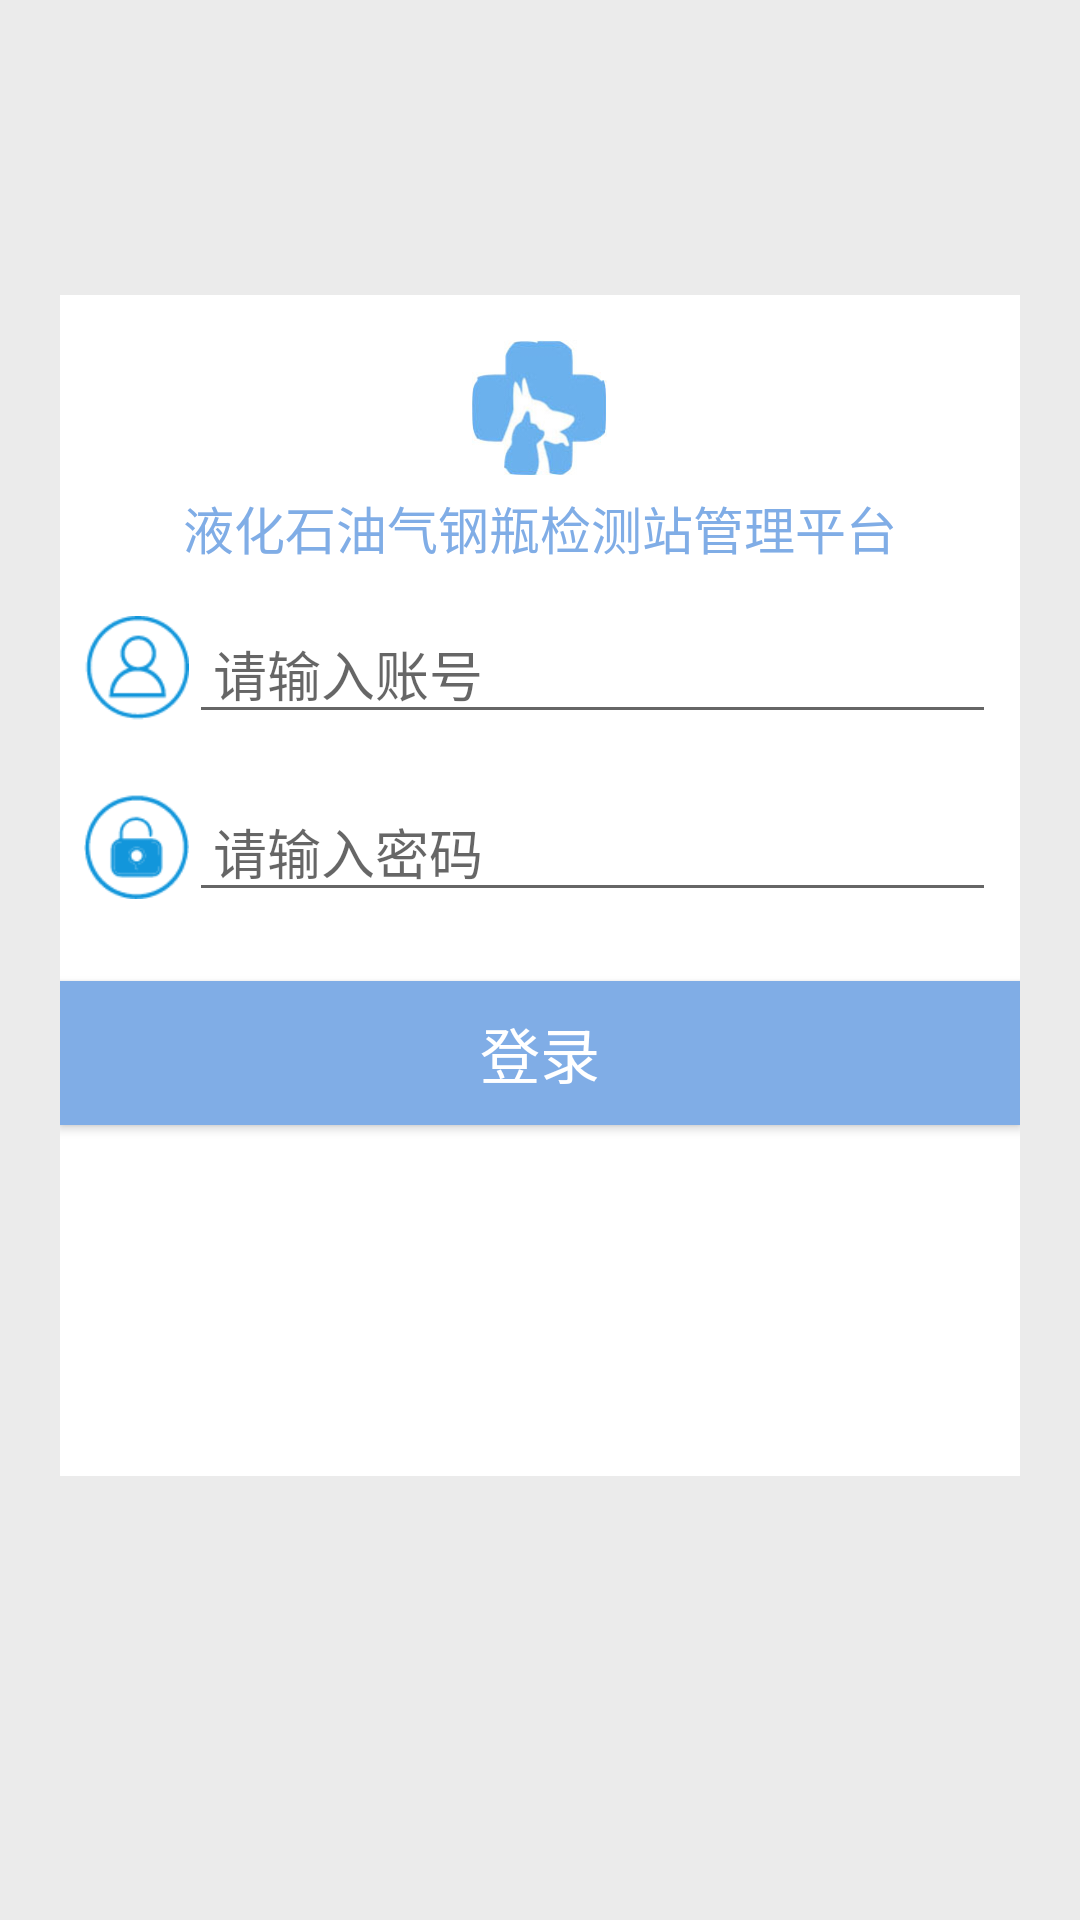

Here is an Android app screen rendered from its layout file. Give the layout XML and the strings, colors and styles it references.
<!-- AndroidManifest.xml: application theme AppTheme -->
<!-- res/layout/activity_login.xml -->
<?xml version="1.0" encoding="utf-8"?>
<LinearLayout xmlns:android="http://schemas.android.com/apk/res/android"
    android:orientation="vertical"
    android:layout_width="match_parent"
    android:background="@color/bg"
    android:layout_height="match_parent">


    <View
        android:layout_width="match_parent"
        android:layout_weight="1"
        android:layout_height="0dp"/>


    <LinearLayout
        android:layout_width="match_parent"
        android:layout_weight="4"
        android:orientation="vertical"
        android:background="@color/white"
        android:layout_marginLeft="20dp"
        android:layout_marginRight="20dp"
        android:layout_height="0dp">


        <ImageView
            android:layout_width="45dp"
            android:layout_gravity="center"
            android:layout_marginTop="15dp"
            android:background="@mipmap/icon_login_logo"
            android:layout_height="45dp" />

        <TextView
            android:id="@+id/loginServerTv"
            android:layout_width="wrap_content"
            android:gravity="center"
            android:layout_gravity="center"
            android:textSize="17sp"
            android:textColor="#80ADE6"
            android:padding="5dp"
            android:text="液化石油气钢瓶检测站管理平台"
            android:layout_height="wrap_content" />


        <LinearLayout
            android:layout_width="match_parent"
            android:padding="8dp"
            android:orientation="horizontal"
            android:layout_height="wrap_content">

            <ImageView
                android:layout_width="35dp"
                android:layout_alignParentLeft="true"
                android:layout_gravity="center"
                android:background="@mipmap/icon_user_account"
                android:layout_height="35dp" />

            <EditText
                android:id="@+id/login_accountEdit"
                android:layout_width="match_parent"
                android:hint="请输入账号"
                android:layout_gravity="center"
                android:gravity="center|left"
                android:paddingLeft="8dp"
                android:singleLine="true"
                android:maxLines="1"
                android:layout_alignParentRight="true"
                android:layout_height="wrap_content" />

        </LinearLayout>

        <LinearLayout
            android:layout_width="match_parent"
            android:padding="8dp"
            android:orientation="horizontal"
            android:layout_height="wrap_content">

            <ImageView
                android:layout_width="35dp"
                android:layout_alignParentLeft="true"
                android:layout_gravity="center"
                android:background="@mipmap/icon_user_pwd"
                android:layout_height="35dp" />

            <EditText
                android:id="@+id/login_pwdEdit"
                android:layout_width="match_parent"
                android:hint="请输入密码"
                android:layout_gravity="center"
                android:gravity="center|left"
                android:paddingLeft="8dp"
                android:singleLine="true"
                android:maxLines="1"
                android:inputType="textPassword"
                android:layout_alignParentRight="true"
                android:layout_height="wrap_content" />

        </LinearLayout>

        <Button
            android:id="@+id/loginBtn"
            android:layout_width="match_parent"
            android:text="登录"
            android:textColor="@color/white"
            android:textSize="20sp"
            android:background="@color/theme_color"
            android:layout_marginTop="15dp"
            android:layout_height="wrap_content" />


    </LinearLayout>

    <View
        android:layout_width="match_parent"
        android:layout_weight="1.5"
        android:layout_height="0dp"/>



</LinearLayout>
<!-- resources referenced by this layout -->
<resources>
  <color name="bg">#EBEBEB</color>
  <color name="theme_color">#80ADE6</color>
  <color name="white">#FFF</color>
  <!-- mipmap icon_login_logo: jpg bitmap (mipmap-hdpi, 26617 bytes) -->
  <!-- mipmap icon_user_account: png bitmap (mipmap-hdpi, 2238 bytes) -->
  <!-- mipmap icon_user_pwd: png bitmap (mipmap-hdpi, 2422 bytes) -->
  <style name="AppTheme" parent="AppTheme.NoTitle">
          
          <item name="colorPrimary">@color/colorPrimary</item>
          <item name="colorPrimaryDark">@color/colorPrimaryDark</item>
          <item name="colorAccent">@color/colorAccent</item>
      </style>
  <style name="AppTheme.NoTitle" parent="Theme.AppCompat.Light.DarkActionBar">
      <item name="windowActionBar">false</item>
      <item name="windowNoTitle">true</item>
  </style>
  <color name="colorPrimary">#3F51B5</color>
  <color name="colorPrimaryDark">#303F9F</color>
  <color name="colorAccent">#FF4081</color>
</resources>
